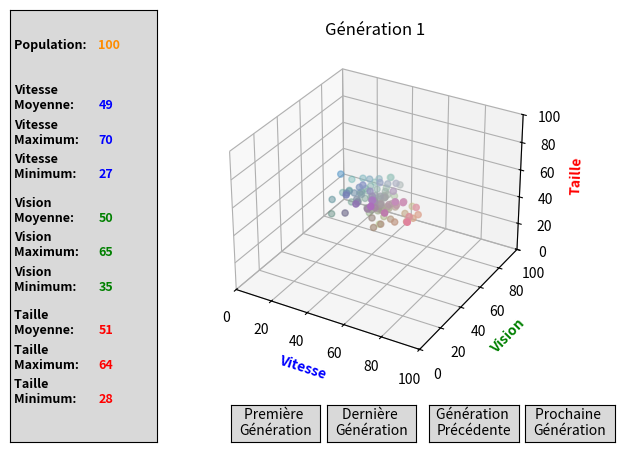

Python code for this plot:
import numpy as np
import matplotlib.pyplot as plt
from matplotlib.widgets import Button

def generateLulus():
    i = 0
    array1 = []
    array2 = []
    while i < 5:
        i += 1
        cpt = 0 
        array1.clear()
        while cpt < 100:
            array1.append(Lulu(np.random.normal(50,10, size=None),np.random.normal(50,6, size=None),np.random.normal(50,7, size=None)))
            cpt += 1
        array2.append(array1.copy())
    return array2

def generateColors(speeds, senses, sizes, colors):
    colors.clear()
    for i in range(len(speeds)):
        colors.append([speeds[i]/80, senses[i]/80, sizes[i]/80])

def calculateCoordinates(generations, speeds, senses, sizes, index):
    speeds.clear()
    senses.clear()
    sizes.clear()
    for lulu in generations[index]:
        speeds.append(lulu.Speed)
        senses.append(lulu.Sense)
        sizes.append(lulu.Size)

def setAxesLabel(ax):
    ax.set_xlabel('Vitesse', color='blue', fontweight='semibold')
    ax.set_ylabel('Vision', color='green', fontweight='semibold')
    ax.set_zlabel('Taille', color='red', fontweight='semibold') 

def setAxesSize(ax):
    ax.set_xlim([0,100])
    ax.set_ylim([0,100])
    ax.set_zlim([0,100])

def updateGraph(ax, speeds, senses, sizes, generations, index):
    ax.clear()
    calculateCoordinates(generations, speeds, senses, sizes, index)
    generateColors(speeds, senses, sizes, colors)
    setAxesLabel(ax)
    setAxesSize(ax)
    ax.set_title('Génération ' + str(index + 1))
    ax.scatter(speeds, senses, sizes, c=colors ,cmap='viridis')
    plt.draw()

def setStats(ax, generations, index):
    ax.clear()
    generation = generations[index]
    speed = [0,0,1000000]
    sense = [0,0,1000000]
    size = [0,0,1000000]

    for lulu in generation:
        #Speed
        speed[0] += lulu.Speed
        if (lulu.Speed > speed[1]):
            speed[1] = round(lulu.Speed)
        if (lulu.Speed < speed[2]):
            speed[2] = round(lulu.Speed)
        #Sense
        sense[0] += lulu.Sense
        if (lulu.Sense > sense[1]):
            sense[1] = round(lulu.Sense)
        if (lulu.Sense < sense[2]):
            sense[2] = round(lulu.Sense)
        #Size
        size[0] += lulu.Size
        if (lulu.Size > size[1]):
            size[1] = round(lulu.Size)
        if (lulu.Size < size[2]):
            size[2] = round(lulu.Size)
    
    speed[0] = round(speed[0] / len(generation))
    sense[0] = round(sense[0] / len(generation))
    size[0] = round(size[0] / len(generation))

    # Population
    ax.text(0.03, 0.91, 'Population: ', fontsize=9, fontweight='bold')
    ax.text(0.6, 0.91, str(len(generation)), fontsize=9, color='darkorange', fontweight='semibold')
    # Speed
    ax.text(0.03, 0.77, 'Vitesse \nMoyenne: ', fontsize=9, fontweight='bold')
    ax.text(0.6, 0.77, str(speed[0]), fontsize=9, color='blue', fontweight='semibold')
    ax.text(0.03, 0.69, 'Vitesse \nMaximum: ', fontsize=9, fontweight='bold')
    ax.text(0.6, 0.69, str(speed[1]), fontsize=9, color='blue', fontweight='semibold')
    ax.text(0.03, 0.61, 'Vitesse \nMinimum: ', fontsize=9, fontweight='bold')
    ax.text(0.6, 0.61, str(speed[2]), fontsize=9, color='blue', fontweight='semibold')
    # Vision
    ax.text(0.03, 0.51, 'Vision \nMoyenne: ', fontsize=9, fontweight='bold')
    ax.text(0.6, 0.51, str(sense[0]), fontsize=9, color='green', fontweight='semibold')
    ax.text(0.03, 0.43, 'Vision \nMaximum: ', fontsize=9, fontweight='bold')
    ax.text(0.6, 0.43, str(sense[1]), fontsize=9, color='green', fontweight='semibold')
    ax.text(0.03, 0.35, 'Vision \nMinimum: ', fontsize=9, fontweight='bold')
    ax.text(0.6, 0.35, str(sense[2]), fontsize=9, color='green', fontweight='semibold')
    # Size
    ax.text(0.03, 0.25, 'Taille \nMoyenne: ', fontsize=9, fontweight='bold')
    ax.text(0.6, 0.25, str(size[0]), fontsize=9, color='red', fontweight='semibold')
    ax.text(0.03, 0.17, 'Taille \nMaximum: ', fontsize=9, fontweight='bold')
    ax.text(0.6, 0.17, str(size[1]), fontsize=9, color='red', fontweight='semibold')
    ax.text(0.03, 0.09, 'Taille \nMinimum: ', fontsize=9, fontweight='bold')
    ax.text(0.6, 0.09, str(size[2]), fontsize=9, color='red', fontweight='semibold')
    #Draw
    Button(ax, '')
    plt.draw()

class Lulu:
    def __init__(self, speed, sense, size):
        self.Speed = speed
        self.Sense = sense
        self.Size = size

generations = generateLulus()

fig, ax = plt.subplots()
plt.axis('off')
ax = plt.axes(projection="3d")
plt.subplots_adjust(left=0.25)
ax.set_title('Génération ' + str(1))
setAxesSize(ax)
fig.subplots_adjust(bottom=0.2)

speeds = []
senses = []
sizes = []

calculateCoordinates(generations, speeds, senses, sizes, 0)
colors = []
generateColors(speeds,senses,sizes,colors)

setAxesLabel(ax)
ax.scatter(speeds, senses, sizes, c=colors ,cmap='viridis')

class Index:
    ind = 0

    def next(self, event):
        self.ind += 1
        if self.ind > len(generations) - 1:
            self.ind = len(generations) - 1
            return
        updateGraph(ax, speeds, senses, sizes, generations, self.ind)
        setStats(ax_stats, generations, self.ind)

    def prev(self, event):
        self.ind -= 1
        if self.ind < 0:
            self.ind = 0
            return
        updateGraph(ax, speeds, senses, sizes, generations, self.ind)
        setStats(ax_stats, generations, self.ind)
    
    def first(self, event):
        self.ind = 0
        updateGraph(ax, speeds, senses, sizes, generations, self.ind)
        setStats(ax_stats, generations, self.ind)
    
    def last(self, event):
        self.ind = len(generations) - 1
        updateGraph(ax, speeds, senses, sizes, generations, self.ind)
        setStats(ax_stats, generations, self.ind)

# Buttons
callback = Index()

axPrev = fig.add_axes([0.66, 0.05, 0.14, 0.078])
bPrev = Button(axPrev, 'Génération \nPrécédente')
bPrev.on_clicked(callback.prev)

axNext = fig.add_axes([0.81, 0.05, 0.14, 0.078])
bNext = Button(axNext, 'Prochaine \nGénération')
bNext.on_clicked(callback.next)

axLast = fig.add_axes([0.50, 0.05, 0.14, 0.078])
bLast = Button(axLast, 'Dernière \nGénération')
bLast.on_clicked(callback.last)

axFirst = fig.add_axes([0.35, 0.05, 0.14, 0.078])
bFirst = Button(axFirst, 'Première \nGénération')
bFirst.on_clicked(callback.first)

# Stats
ax_stats = plt.axes([0.005, 0.05, 0.23, 0.9])
setStats(ax_stats, generations, callback.ind)

plt.show()
